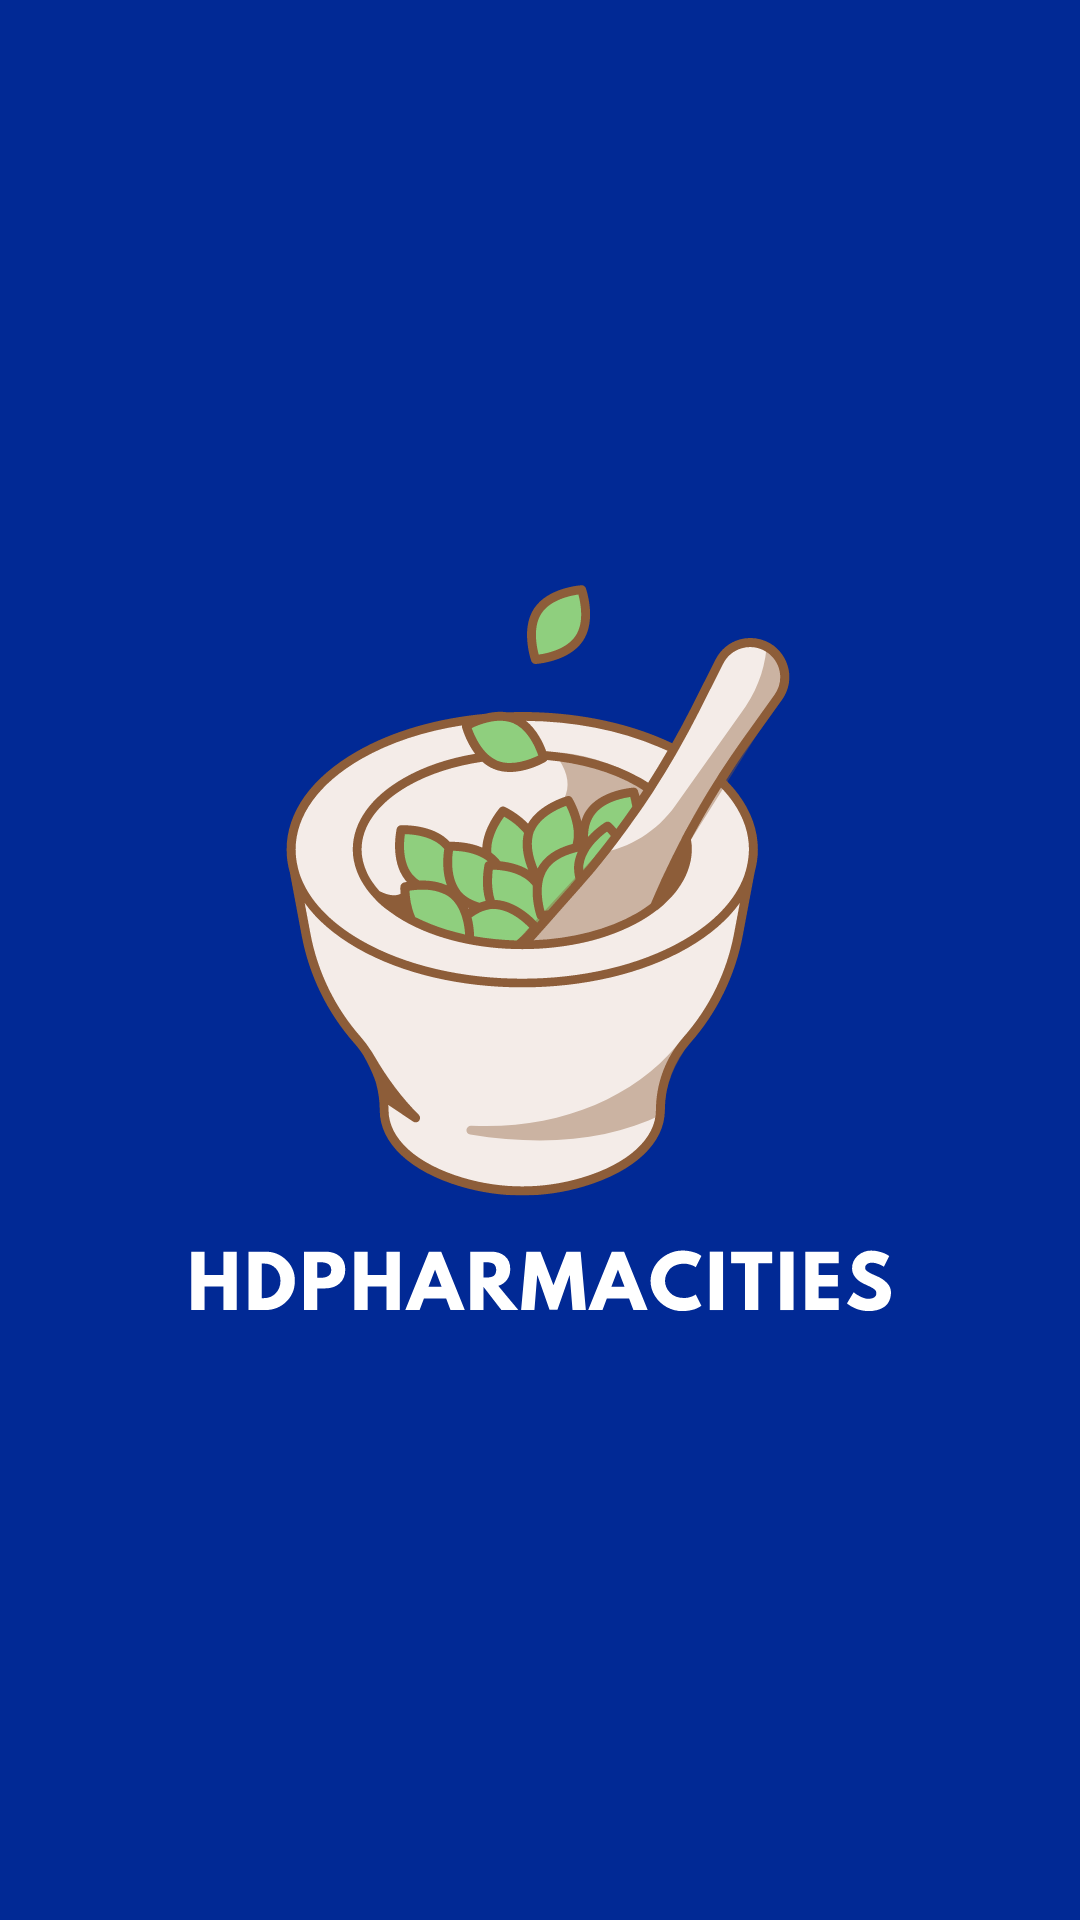

Here is an Android app screen rendered from its layout file. Give the layout XML and the strings, colors and styles it references.
<!-- AndroidManifest.xml: application theme Theme.HDPharmacities -->
<!-- res/layout/activity_splash_screen.xml -->
<?xml version="1.0" encoding="utf-8"?>
<FrameLayout xmlns:android="http://schemas.android.com/apk/res/android"
    xmlns:app="http://schemas.android.com/apk/res-auto"
    xmlns:tools="http://schemas.android.com/tools"
    android:layout_width="match_parent"
    android:layout_height="match_parent"
    android:background="@color/hd_blue_500"
    android:gravity="center"
    android:orientation="vertical"
    tools:context=".UI.SplashScreenActivity">

    <LinearLayout
        android:layout_width="wrap_content"
        android:layout_height="wrap_content"
        android:layout_gravity="center"
        android:gravity="center"
        android:orientation="vertical">

        <ImageView
            android:id="@+id/splash_logo_image"
            android:layout_width="250dp"
            android:layout_height="250dp"
            android:contentDescription="@string/app_logo"
            android:src="@drawable/logo_text_white" />

    </LinearLayout>

</FrameLayout>
<!-- resources referenced by this layout -->
<resources>
  <color name="hd_blue_500">#012995</color>
  <!-- drawable logo_text_white: vector/xml drawable (drawable, 27895 chars, omitted) -->
  <string name="app_logo">HDPharmacities Logo</string>
  <style name="Theme.HDPharmacities" parent="Theme.MaterialComponents.Light.DarkActionBar">
          <item name="windowActionBar">false</item>
          <item name="windowNoTitle">true</item>
          
          <item name="colorPrimary">@color/light_primary</item>
          <item name="colorPrimaryVariant">@color/light_primary_dark</item>
          <item name="colorOnPrimary">@color/white</item>
          
          <item name="colorSecondary">@color/light_accent</item>
          <item name="colorSecondaryVariant">@color/light_accent</item>
          <item name="colorOnSecondary">@color/black</item>
          
          <item name="android:statusBarColor">?attr/colorPrimaryVariant</item>
          
          <item name="android:colorBackground">@color/light_background</item>
          <item name="colorSurface">@color/light_surface</item>
          <item name="colorOnSurface">@color/light_text_primary</item>
          <item name="colorError">@color/error_red</item>
          <item name="colorOnError">@color/white</item>
          <item name="android:textColorPrimary">@color/light_text_primary</item>
          <item name="android:textColorSecondary">@color/light_text_secondary</item>
          <item name="colorControlNormal">@color/light_icon_tint</item> 
      </style>
  <color name="light_primary">@color/hd_blue_500</color>
  <color name="light_primary_dark">@color/hd_blue_700</color>
  <color name="white">#FFFFFF</color>
  <color name="light_accent">@color/hd_blue_300</color>
  <color name="black">#000000</color>
  <color name="light_background">#FFFFFF</color>
  <color name="light_surface">#FFFFFF</color>
  <color name="light_text_primary">#DE000000</color>
  <color name="error_red">#D32F2F</color>
  <color name="light_text_secondary">#8A000000</color>
  <color name="light_icon_tint">@color/light_text_primary</color>
  <color name="hd_blue_700">#001E6A</color>
  <color name="hd_blue_300">#445EC5</color>
</resources>
